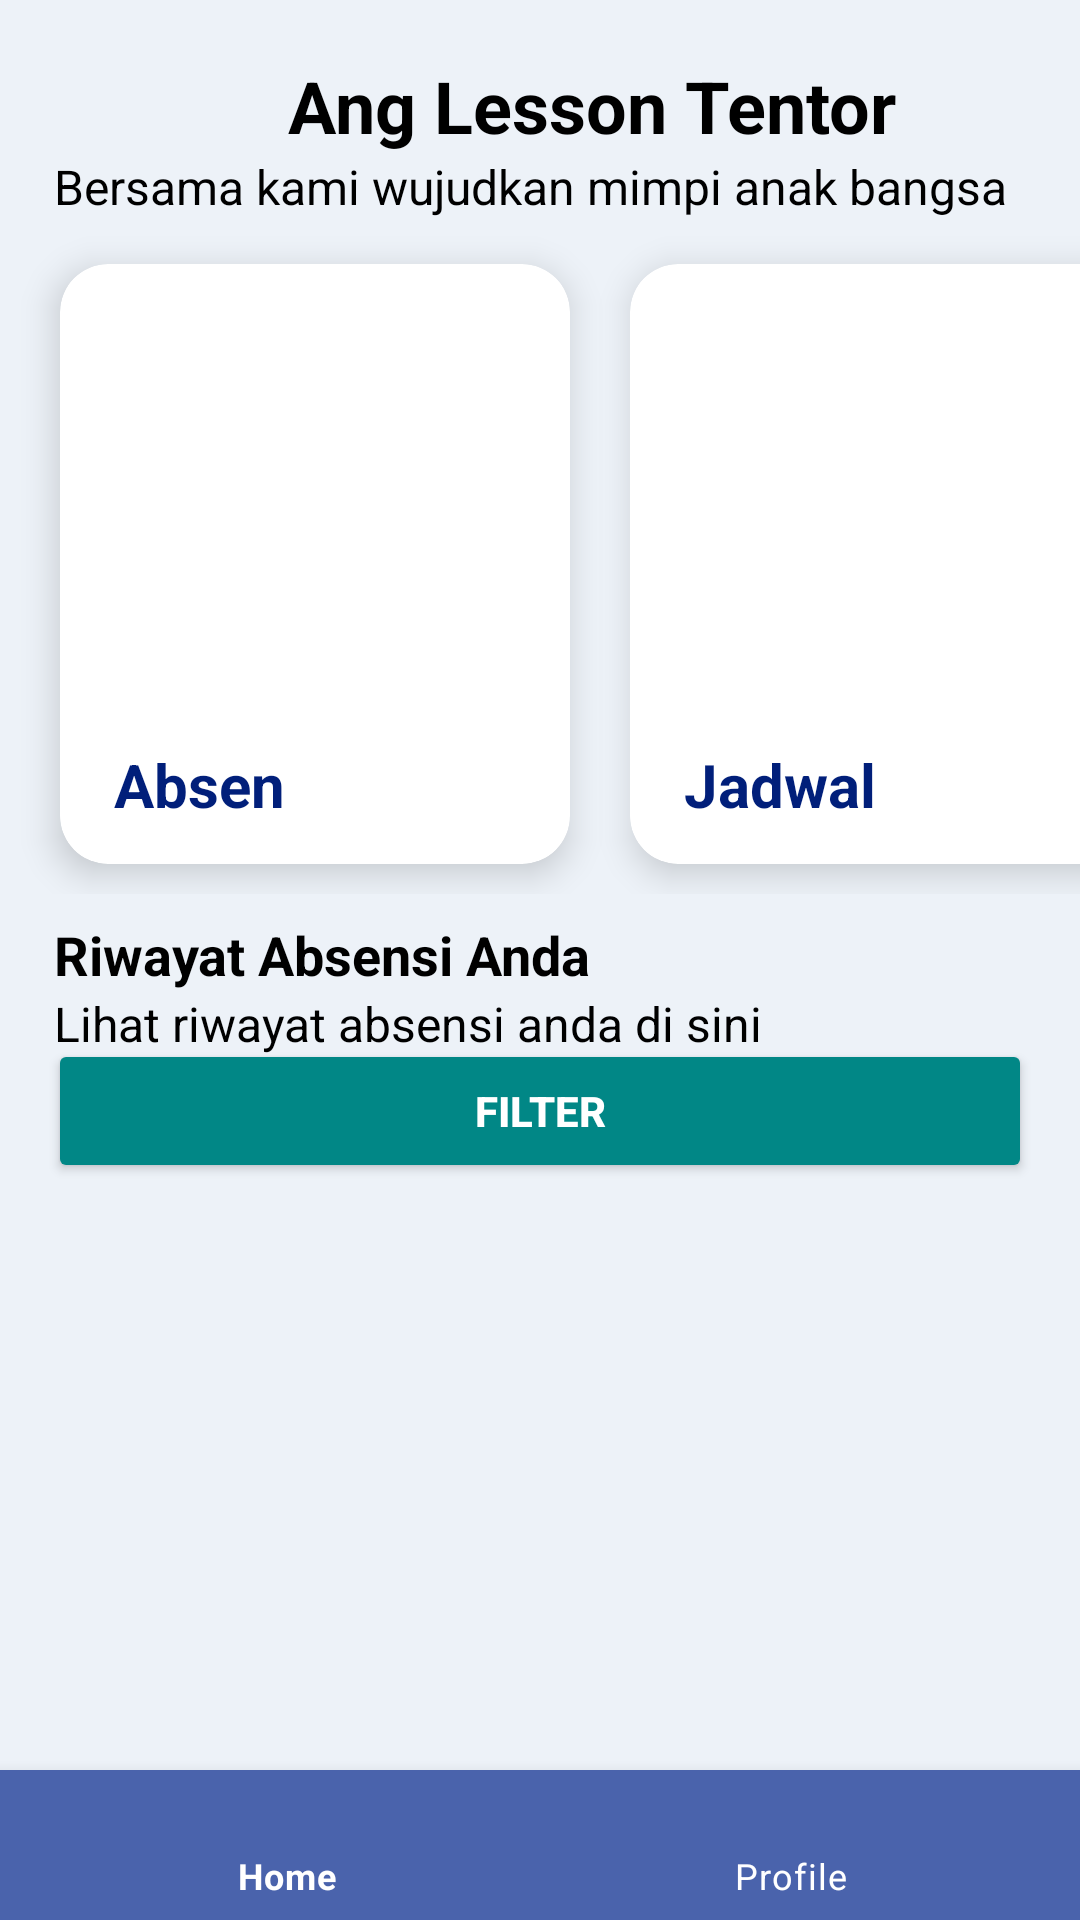

Produce the Android XML layout that renders to this screen, including the resource entries it uses.
<!-- AndroidManifest.xml: application theme Theme.Ta -->
<!-- res/layout/activity_home_tentor.xml -->
<?xml version="1.0" encoding="utf-8"?>
<androidx.constraintlayout.widget.ConstraintLayout
    xmlns:android="http://schemas.android.com/apk/res/android"
    xmlns:app="http://schemas.android.com/apk/res-auto"
    xmlns:tools="http://schemas.android.com/tools"
    android:layout_width="match_parent"
    android:layout_height="match_parent"
    android:background="#EDF2F8">

    <TextView
        android:id="@+id/txJudul"
        android:layout_width="wrap_content"
        android:layout_height="wrap_content"
        android:layout_marginStart="8dp"
        android:text="Ang Lesson Tentor"
        android:textColor="@color/black"
        android:textSize="24sp"
        android:textStyle="bold"
        app:layout_constraintBottom_toBottomOf="@+id/icon"
        app:layout_constraintStart_toEndOf="@+id/icon"
        app:layout_constraintTop_toTopOf="@+id/icon" />

    <TextView
        android:id="@+id/txDes"
        android:layout_width="wrap_content"
        android:layout_height="wrap_content"
        android:layout_marginStart="18dp"
        android:text="Bersama kami wujudkan mimpi anak bangsa"
        android:textColor="@color/black"
        android:textSize="16sp"
        app:layout_constraintStart_toStartOf="parent"
        app:layout_constraintTop_toBottomOf="@+id/txJudul" />

    <ImageView
        android:id="@+id/icon"
        android:layout_width="70dp"
        android:layout_height="70dp"
        android:layout_gravity="center"
        android:layout_marginStart="18dp"
        android:layout_marginTop="0dp"
        app:layout_constraintStart_toStartOf="parent"
        app:layout_constraintTop_toTopOf="parent"
        tools:srcCompat="@drawable/logo_baru" />

    <LinearLayout
        android:id="@+id/linearLayout"
        android:layout_width="match_parent"
        android:layout_height="220dp"
        android:orientation="horizontal"
        android:layout_marginTop="5dp"
        app:layout_constraintStart_toStartOf="parent"
        app:layout_constraintTop_toBottomOf="@+id/txDes">

        <androidx.cardview.widget.CardView
            android:id="@+id/clAbsen"
            android:layout_width="170dp"
            android:layout_height="200dp"
            android:layout_marginStart="20dp"
            android:layout_marginTop="10dp"
            app:cardBackgroundColor="#ffff"
            app:cardCornerRadius="16dp"
            app:cardElevation="7dp"
            app:layout_constraintStart_toStartOf="parent"
            app:layout_constraintTop_toTopOf="parent">

            <ImageView
                android:id="@+id/iconabsen"
                android:layout_width="120dp"
                android:layout_height="120dp"
                android:layout_marginStart="26dp"
                android:layout_marginTop="20dp"
                android:layout_marginEnd="18dp"
                app:layout_constraintStart_toStartOf="parent"
                app:layout_constraintTop_toTopOf="parent"
                tools:srcCompat="@drawable/add" />

            <TextView
                android:id="@+id/txAbsen"
                android:layout_width="wrap_content"
                android:layout_height="wrap_content"
                android:layout_marginStart="18dp"
                android:layout_marginTop="160dp"
                android:layout_marginEnd="18dp"
                android:text="Absen"
                android:textColor="#011F7A"
                android:textSize="20sp"
                android:textStyle="bold"
                app:layout_constraintStart_toStartOf="parent"
                app:layout_constraintTop_toTopOf="parent" />

        </androidx.cardview.widget.CardView>

        <androidx.cardview.widget.CardView
            android:id="@+id/clJadwal"
            android:layout_width="170dp"
            android:layout_height="200dp"
            android:layout_marginStart="20dp"
            android:layout_marginTop="10dp"
            app:cardBackgroundColor="#ffff"
            app:cardCornerRadius="16dp"
            app:cardElevation="7dp"
            app:layout_constraintStart_toStartOf="parent"
            app:layout_constraintTop_toTopOf="parent">

            <ImageView
                android:id="@+id/iconjadwal"
                android:layout_width="120dp"
                android:layout_height="120dp"
                android:layout_marginStart="26dp"
                android:layout_marginTop="20dp"
                android:layout_marginEnd="18dp"
                app:layout_constraintStart_toStartOf="parent"
                app:layout_constraintTop_toTopOf="parent"
                tools:srcCompat="@drawable/calendar" />

            <TextView
                android:id="@+id/txJadwal"
                android:layout_width="wrap_content"
                android:layout_height="wrap_content"
                android:layout_marginStart="18dp"
                android:layout_marginTop="160dp"
                android:layout_marginEnd="18dp"
                android:text="Jadwal"
                android:textColor="#011F7A"
                android:textSize="20sp"
                android:textStyle="bold"
                app:layout_constraintStart_toStartOf="parent"
                app:layout_constraintTop_toTopOf="parent" />

        </androidx.cardview.widget.CardView>
    </LinearLayout>

    <TextView
        android:id="@+id/txRekap"
        android:layout_width="wrap_content"
        android:layout_height="wrap_content"
        android:layout_marginStart="18dp"
        android:layout_marginTop="8dp"
        android:text="Riwayat Absensi Anda"
        android:textColor="@color/black"
        android:textSize="18sp"
        android:textStyle="bold"
        app:layout_constraintStart_toStartOf="parent"
        app:layout_constraintTop_toBottomOf="@+id/linearLayout" />

    <TextView
        android:id="@+id/txDesLa"
        android:layout_width="340dp"
        android:layout_height="wrap_content"
        android:text="Lihat riwayat absensi anda di sini"
        android:textColor="@color/black"
        android:textSize="16sp"
        app:layout_constraintStart_toStartOf="@+id/txRekap"
        app:layout_constraintTop_toBottomOf="@+id/txRekap" />

    <Button
        android:id="@+id/btn_filter"
        android:layout_width="match_parent"
        android:layout_height="wrap_content"
        android:layout_margin="16dp"
        android:backgroundTint="@color/teal_700"
        android:text="Filter"
        android:textColor="@color/white"
        android:textStyle="bold"
        tools:layout_editor_absoluteX="16dp"
        app:layout_constraintStart_toStartOf="@+id/txRekap"
        app:layout_constraintTop_toBottomOf="@+id/txRekap" />

    <androidx.recyclerview.widget.RecyclerView
        android:id="@+id/listRiwayat"
        android:layout_width="0dp"
        android:layout_height="450dp"
        android:layout_marginTop="25dp"
        android:layout_marginEnd="10dp"
        app:layout_constraintBottom_toTopOf="@+id/bottomNavigationView"
        app:layout_constraintEnd_toEndOf="parent"
        app:layout_constraintStart_toStartOf="@+id/btn_filter"
        app:layout_constraintTop_toBottomOf="@+id/btn_filter" />

    <com.google.android.material.bottomnavigation.BottomNavigationView
        android:id="@+id/bottomNavigationView"
        android:layout_width="0dp"
        android:layout_height="50dp"
        app:backgroundTint="#4A63AC"
        app:itemIconTint="@color/white"
        app:itemTextColor="@color/white"
        app:layout_constraintBottom_toBottomOf="parent"
        app:layout_constraintEnd_toEndOf="parent"
        app:layout_constraintHorizontal_bias="0.0"
        app:layout_constraintStart_toStartOf="parent"
        app:menu="@menu/menu_bottom_nav_tentor" />

    <FrameLayout
        android:id="@+id/frameLayout"
        android:layout_width="0dp"
        android:layout_height="0dp"
        android:visibility="visible"
        app:layout_constraintBottom_toTopOf="@+id/bottomNavigationView"
        app:layout_constraintEnd_toEndOf="parent"
        app:layout_constraintHorizontal_bias="0.0"
        app:layout_constraintStart_toStartOf="parent"
        app:layout_constraintTop_toTopOf="parent"
        app:layout_constraintVertical_bias="0.0"></FrameLayout>

</androidx.constraintlayout.widget.ConstraintLayout>
<!-- resources referenced by this layout -->
<resources>
  <!-- drawable calendar (drawable) -->
  <vector android:height="24dp" android:tint="#6AC5FF"
      android:viewportHeight="24" android:viewportWidth="24"
      android:width="24dp" xmlns:android="http://schemas.android.com/apk/res/android">
      <path android:fillColor="@android:color/white" android:pathData="M19,4h-1V2h-2v2H8V2H6v2H5C3.89,4 3.01,4.9 3.01,6L3,20c0,1.1 0.89,2 2,2h14c1.1,0 2,-0.9 2,-2V6C21,4.9 20.1,4 19,4zM19,20H5V10h14V20zM9,14H7v-2h2V14zM13,14h-2v-2h2V14zM17,14h-2v-2h2V14zM9,18H7v-2h2V18zM13,18h-2v-2h2V18zM17,18h-2v-2h2V18z"/>
  </vector>
  <!-- drawable logo_baru: png bitmap (drawable, 15575 bytes) -->
  <style name="Theme.Ta" parent="Theme.MaterialComponents.DayNight.DarkActionBar">
          
          <item name="colorPrimary">@color/purple_500</item>
          <item name="colorPrimaryVariant">@color/purple_700</item>
          <item name="colorOnPrimary">@color/white</item>
          
          <item name="colorSecondary">@color/teal_200</item>
          <item name="colorSecondaryVariant">@color/teal_700</item>
          <item name="colorOnSecondary">@color/black</item>
          
          <item name="android:statusBarColor">?attr/colorPrimaryVariant</item>
          
      </style>
  <!-- not gathered from this repository: default colours our renderer supplied (Android Studio template values) -->
  <color name="purple_500">#FF6200EE</color>
  <color name="purple_700">#FF3700B3</color>
  <color name="teal_200">#FF03DAC5</color>
  <color name="teal_700">#FF018786</color>
  <color name="black">#FF000000</color>
  <color name="white">#FFFFFFFF</color>
</resources>
